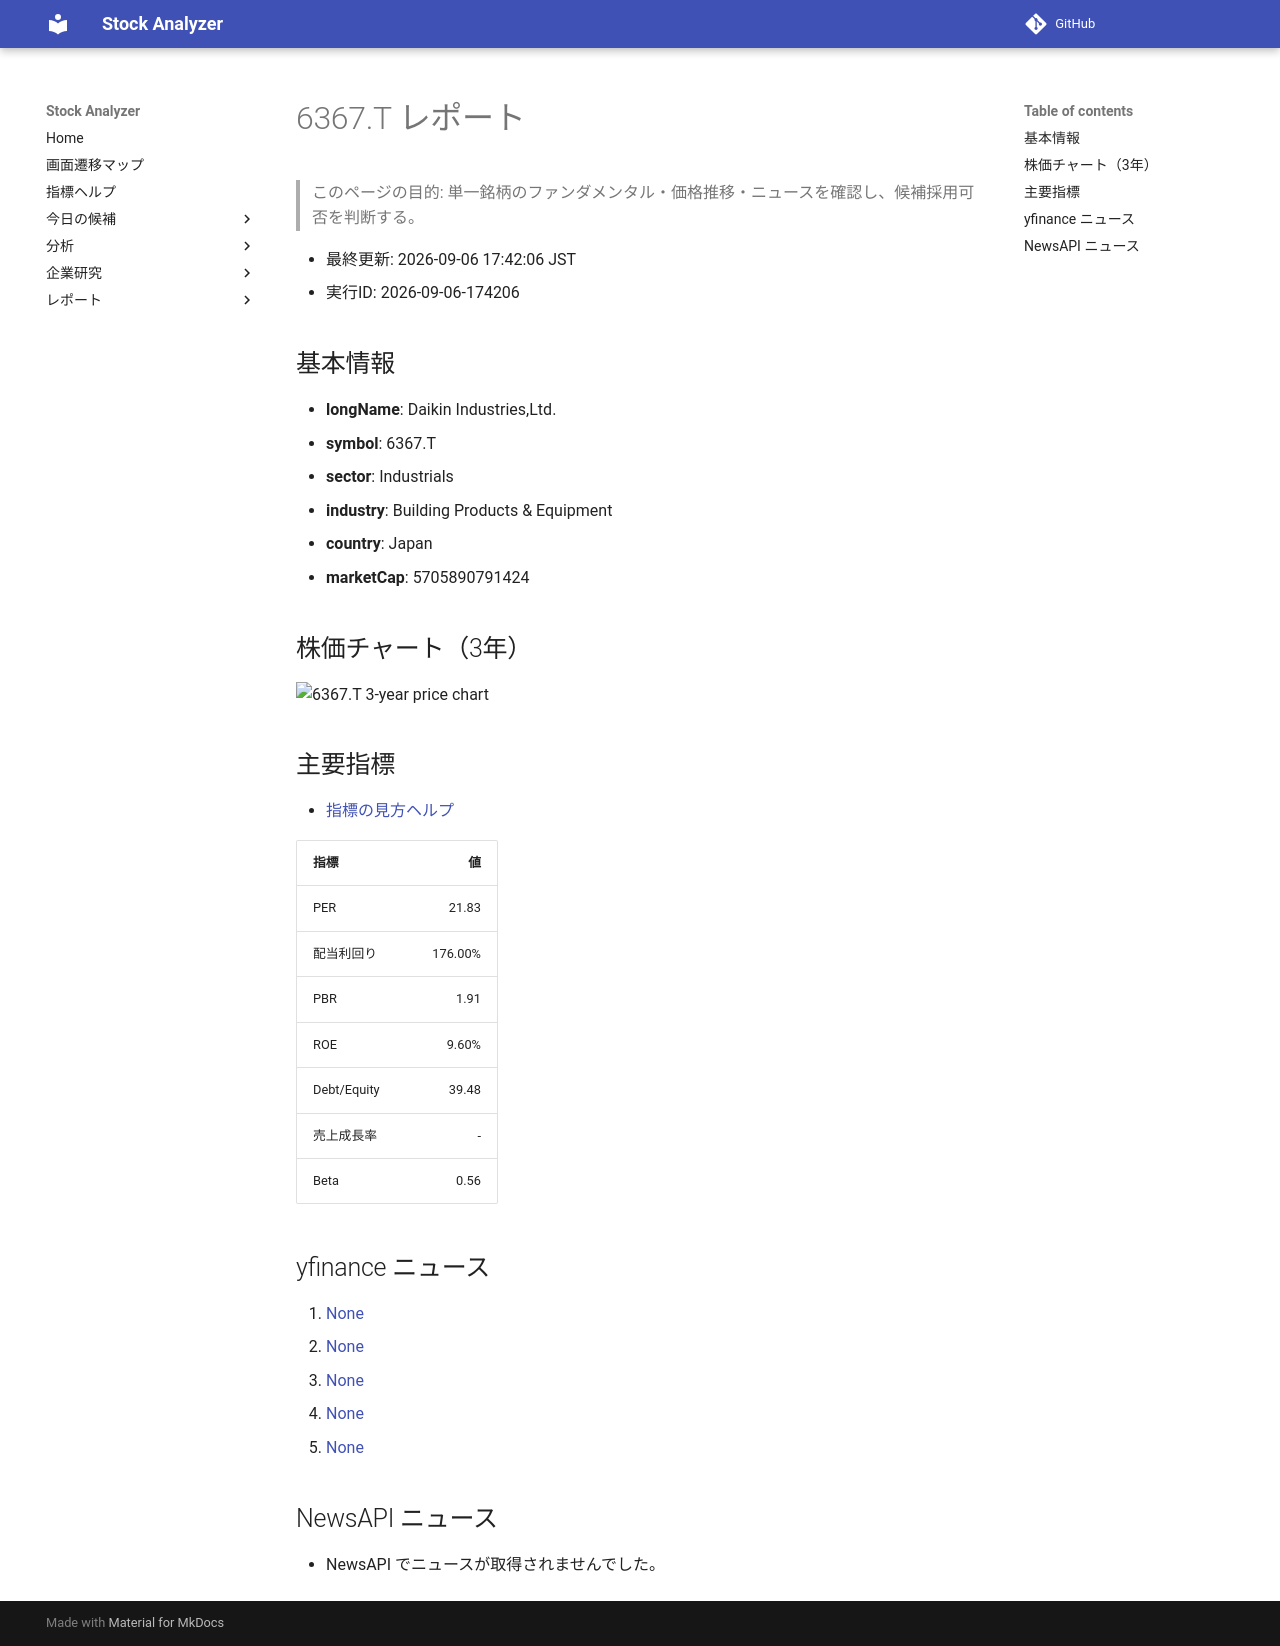

repository: Yumi-note/Making-APP · page: reports/2026-09-06/174206/6367_T/index.html · generator: mkdocs

# 6367.T レポート

> このページの目的: 単一銘柄のファンダメンタル・価格推移・ニュースを確認し、候補採用可否を判断する。

- 最終更新: 2026-09-06 17:42:06 JST
- 実行ID: 2026-09-06-174206

## 基本情報

- **longName**: Daikin Industries,Ltd.
- **symbol**: 6367.T
- **sector**: Industrials
- **industry**: Building Products & Equipment
- **country**: Japan
- **marketCap**: 5705890791424

## 株価チャート（3年）

![6367.T 3-year price chart](6367_T_3y.png)

## 主要指標

- [指標の見方ヘルプ](../../../../indicators.md)

| 指標 | 値 |
|---|---:|
| PER | 21.83 |
| 配当利回り | 176.00% |
| PBR | 1.91 |
| ROE | 9.60% |
| Debt/Equity | 39.48 |
| 売上成長率 | - |
| Beta | 0.56 |

## yfinance ニュース

1. [None](None)
2. [None](None)
3. [None](None)
4. [None](None)
5. [None](None)

## NewsAPI ニュース

- NewsAPI でニュースが取得されませんでした。
